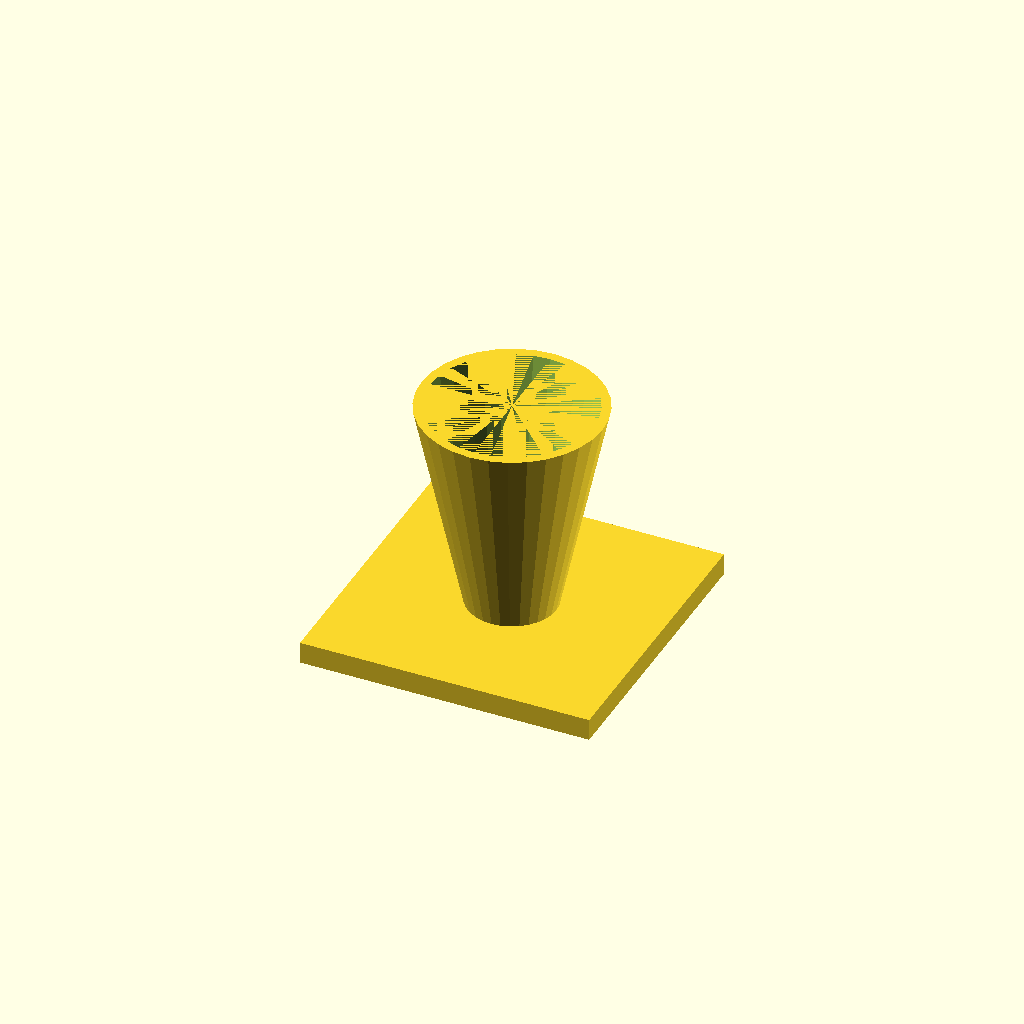
Cell 1: the model at its default parameters.
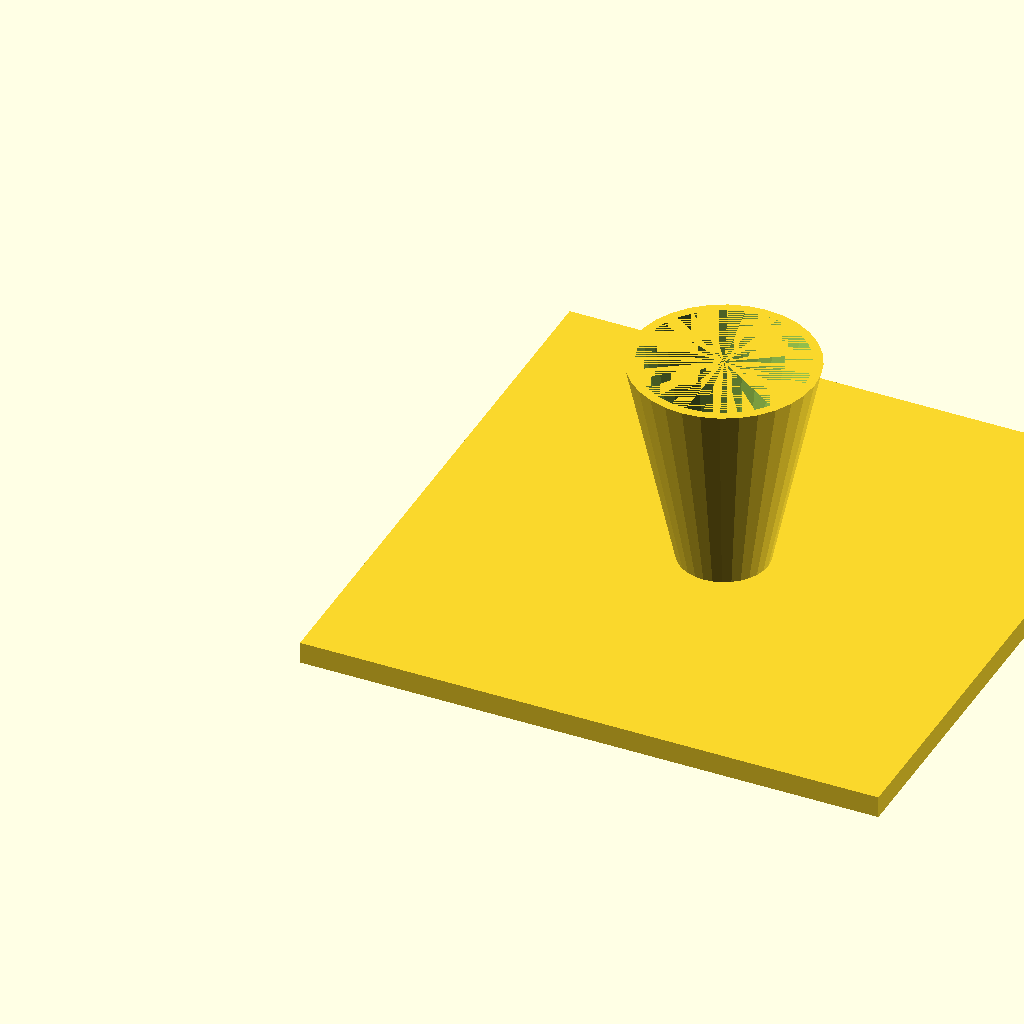
Cell 2: fl = 160 (everything else at default).
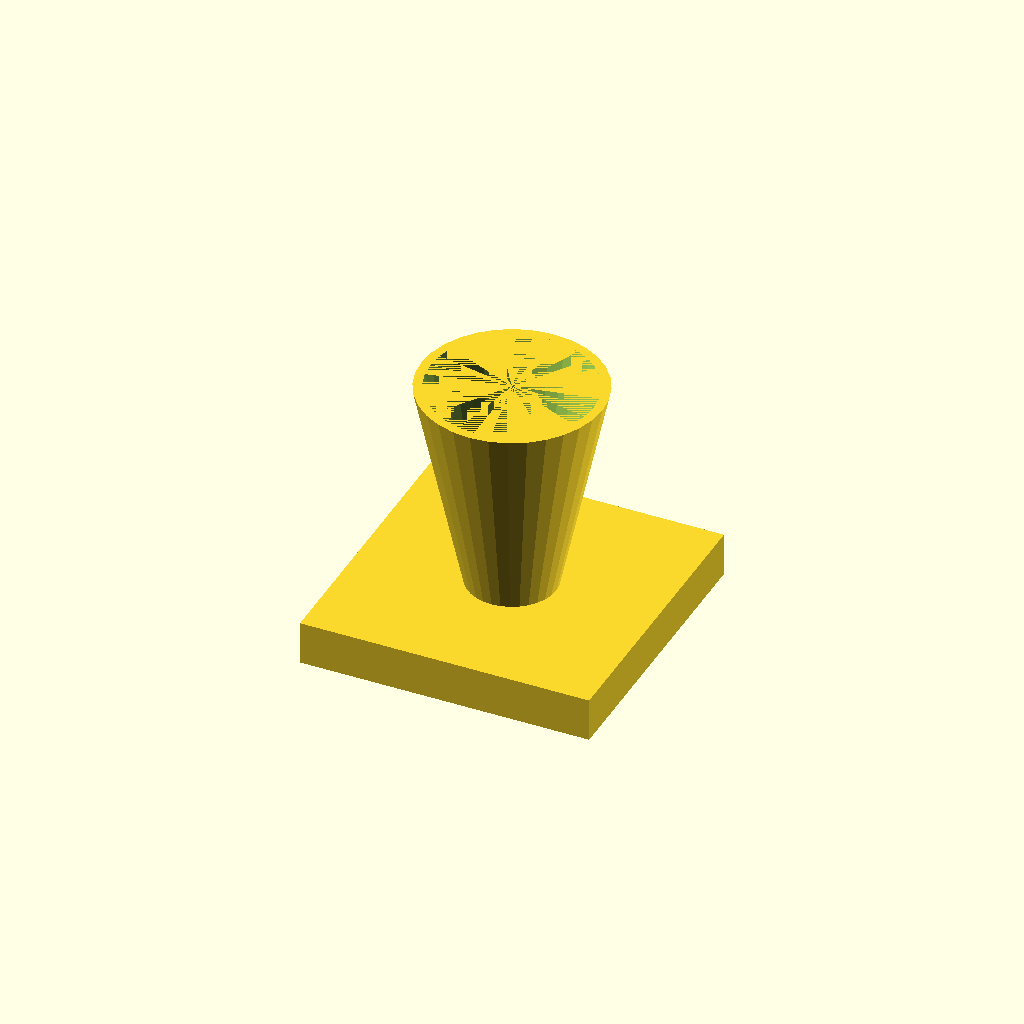
Cell 3: the same model with fl_t = 12.
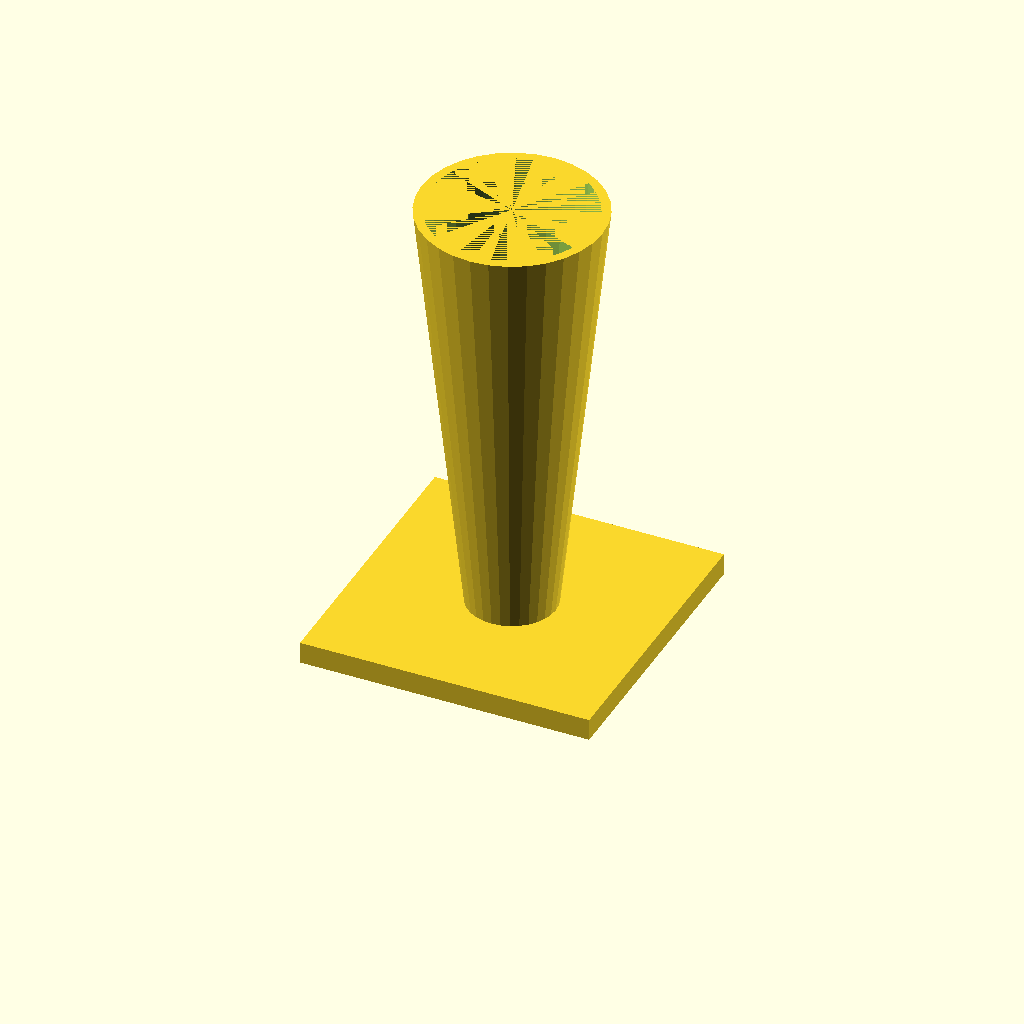
Cell 4 — cone_h set to 120, the other parameters unchanged.
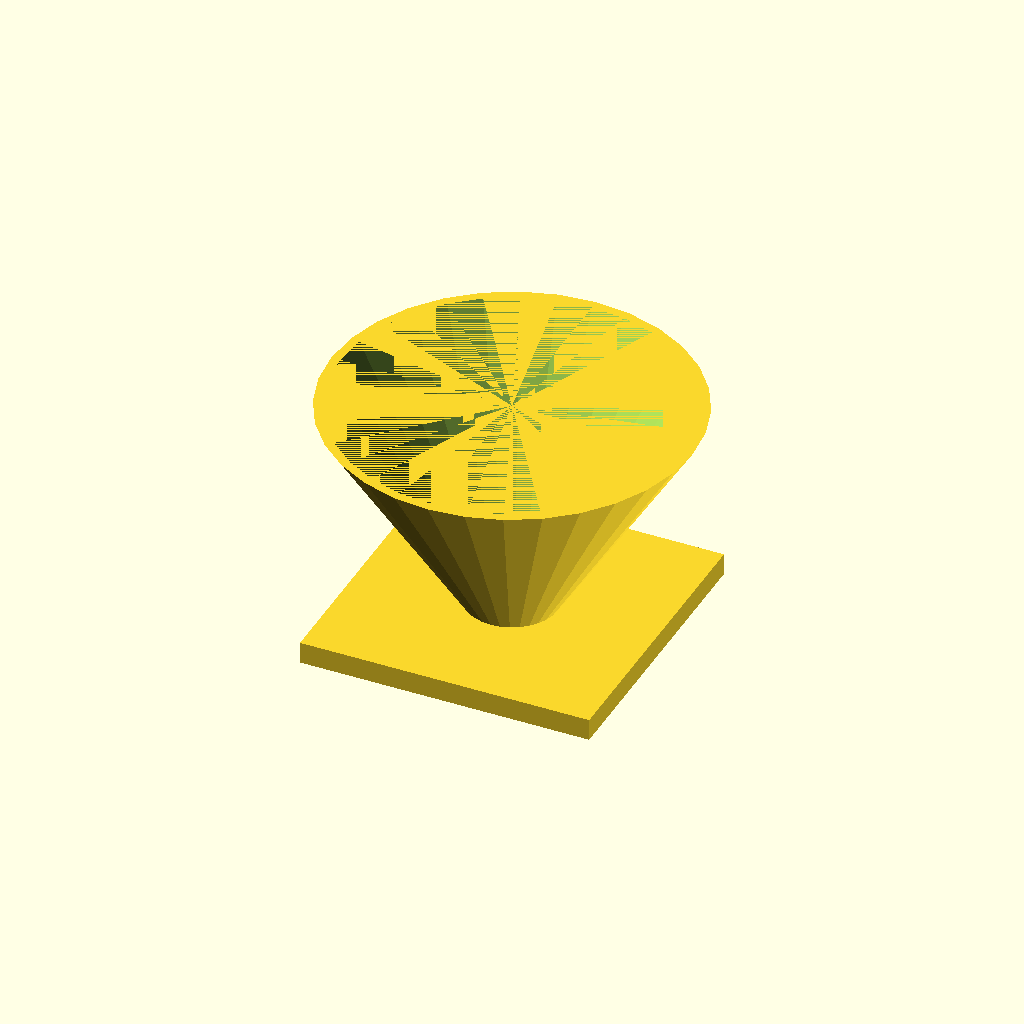
Cell 5 — top_d set to 100, the other parameters unchanged.
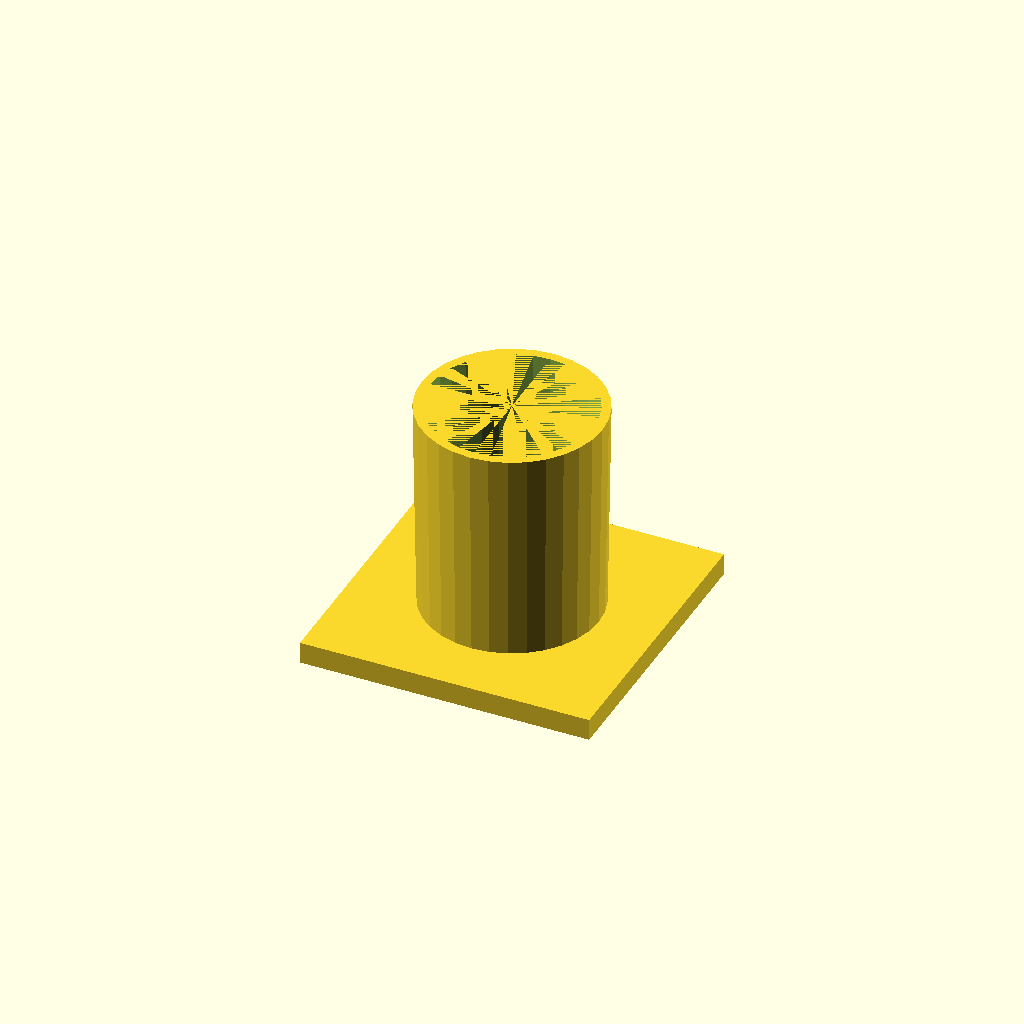
Cell 6 — bot_d set to 48, the other parameters unchanged.
All cells are drawn from one camera (rotation 55°, 0°, 25°, orthographic, colour scheme Cornfield), so only the parameter changes between them.
OpenSCAD source file optional_data/data/solid3/hopper/part_0097.scad:
$fn = 32;

// ----------------------------------------------------------------------
// Hopper: funnel with square flange
// ----------------------------------------------------------------------

// --- parameters (mm) ---
fl = 80;                  // flange side, X and Y
fl_t = 6;                 // flange thickness
cone_h = 60;              // cone height above the flange
top_d = 50;               // cone mouth diameter
bot_d = 24;               // cone spout diameter
wall = 2.5;               // cone wall thickness

bore_d = bot_d - 2 * wall;  // spout bore diameter
total_h = fl_t + cone_h - 1;  // overall height

difference() {
  union() {
    cube([fl, fl, fl_t]);
    translate([fl / 2, fl / 2, fl_t - 1])
      cylinder(h = cone_h, d1 = bot_d, d2 = top_d);
  }
  translate([fl / 2, fl / 2, fl_t - 2])
    cylinder(h = cone_h + 1, d1 = bore_d, d2 = top_d - 2 * wall);
}
Parameter table extracted from the source (name, type, default, range or options):
fl: number, default 80
fl_t: number, default 6
cone_h: number, default 60
top_d: number, default 50
bot_d: number, default 24
wall: number, default 2.5
